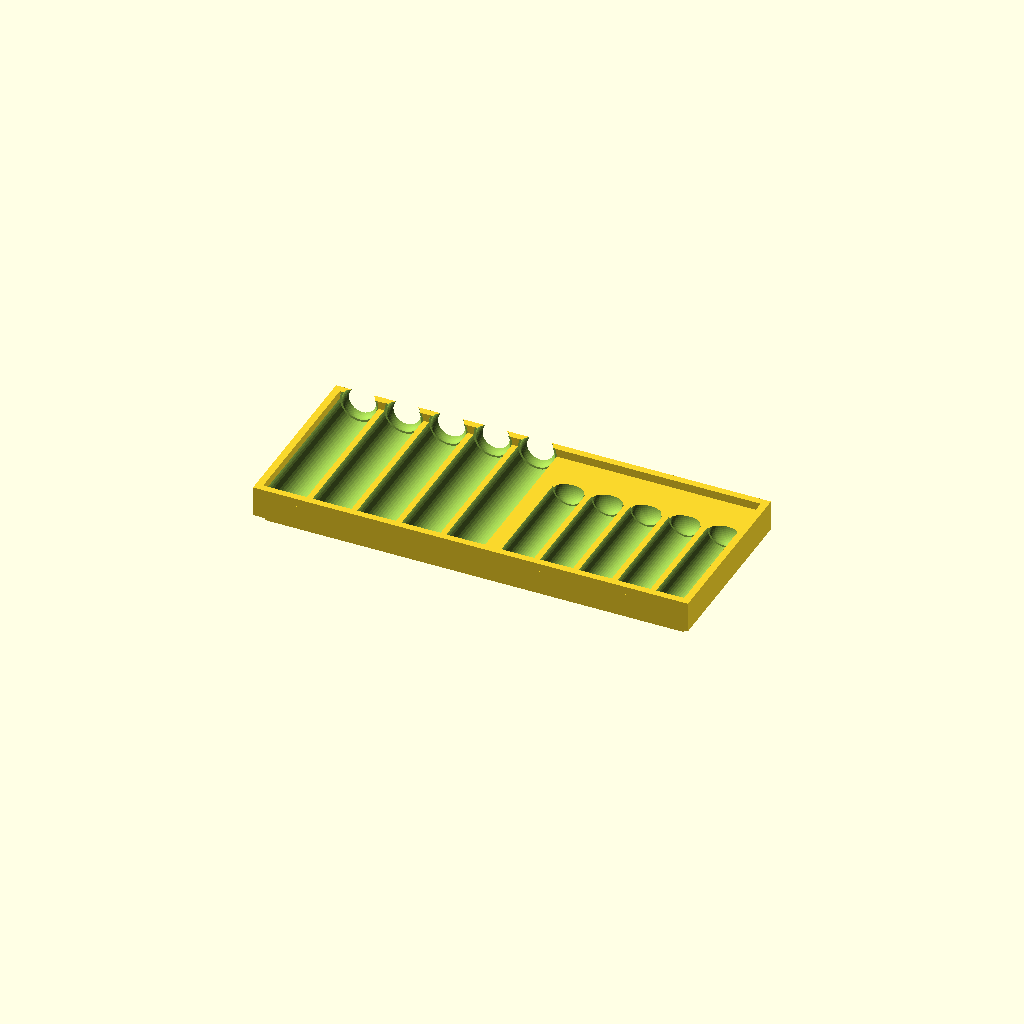
Cell 1 — every parameter at its default value.
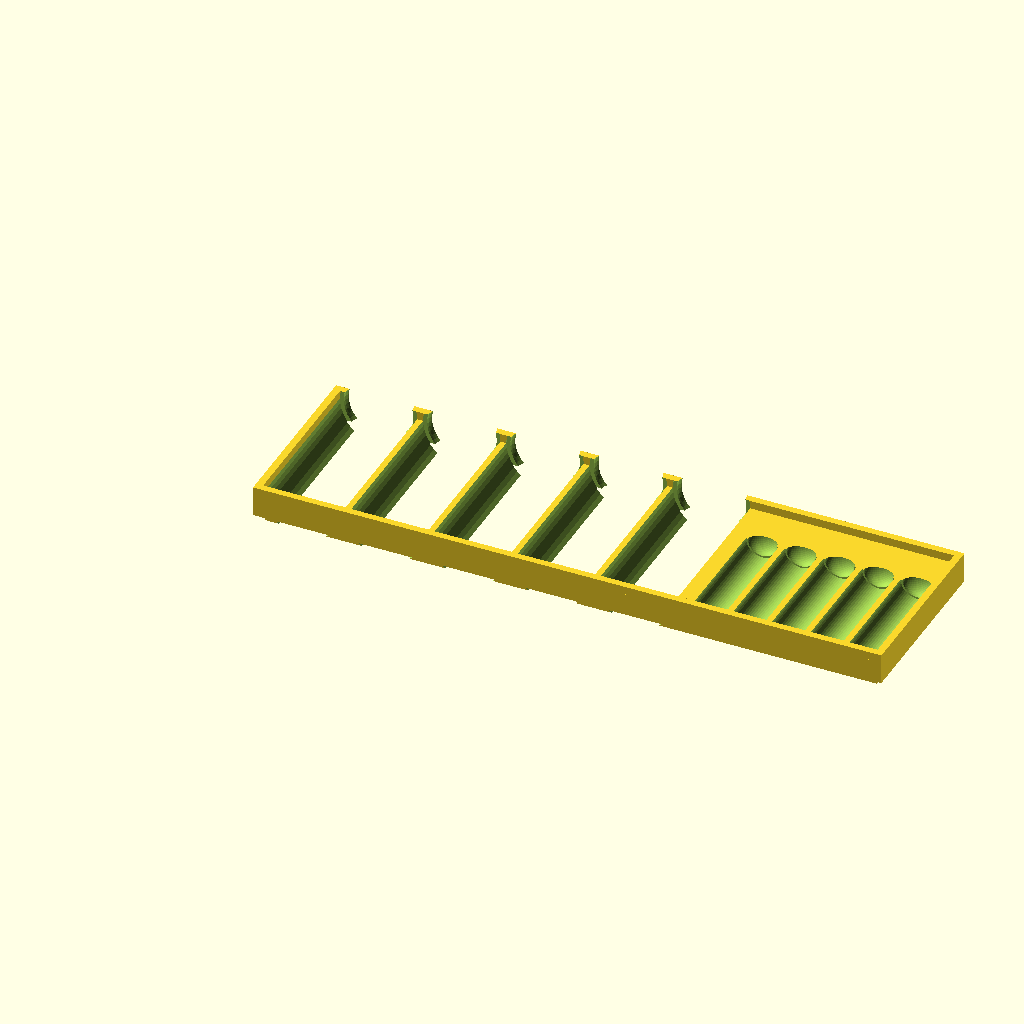
Cell 2: LARGE_D = 33 (everything else at default).
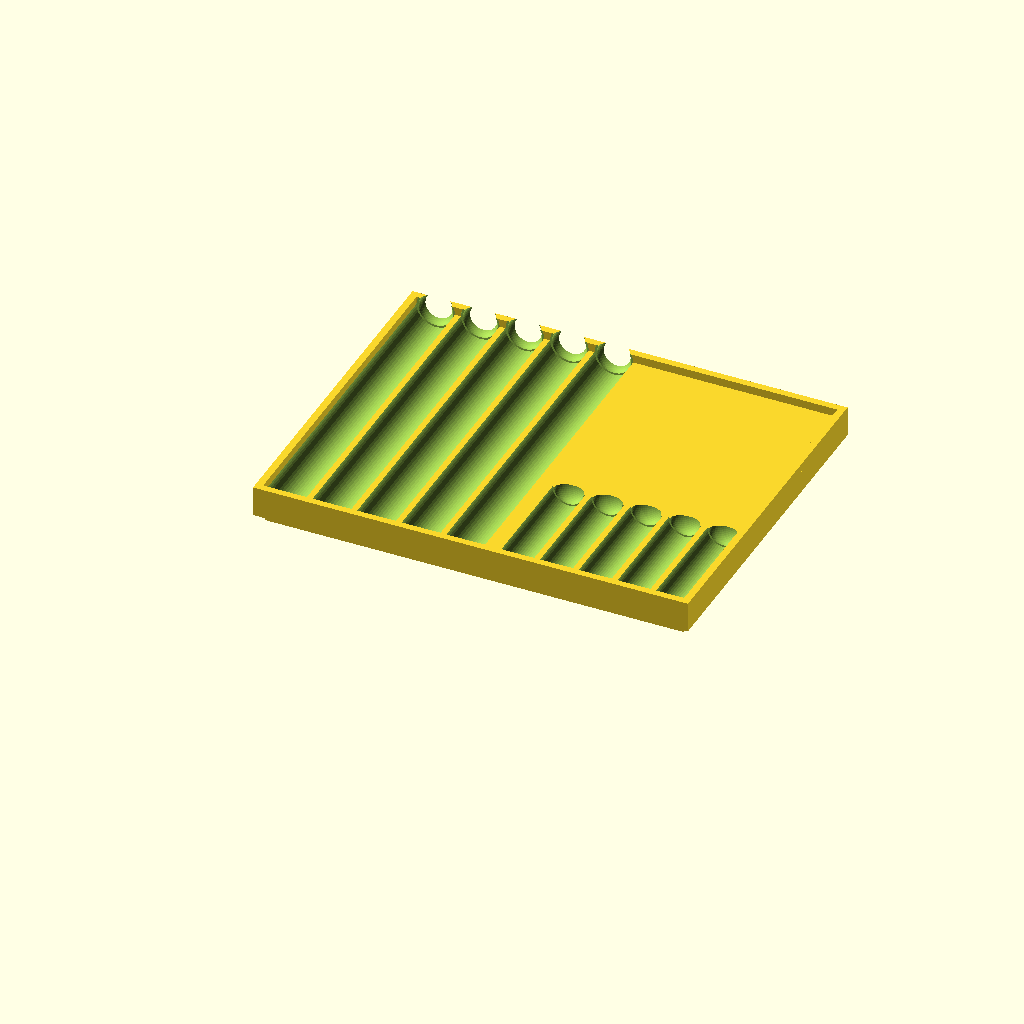
Cell 3 — LARGE_L set to 140, the other parameters unchanged.
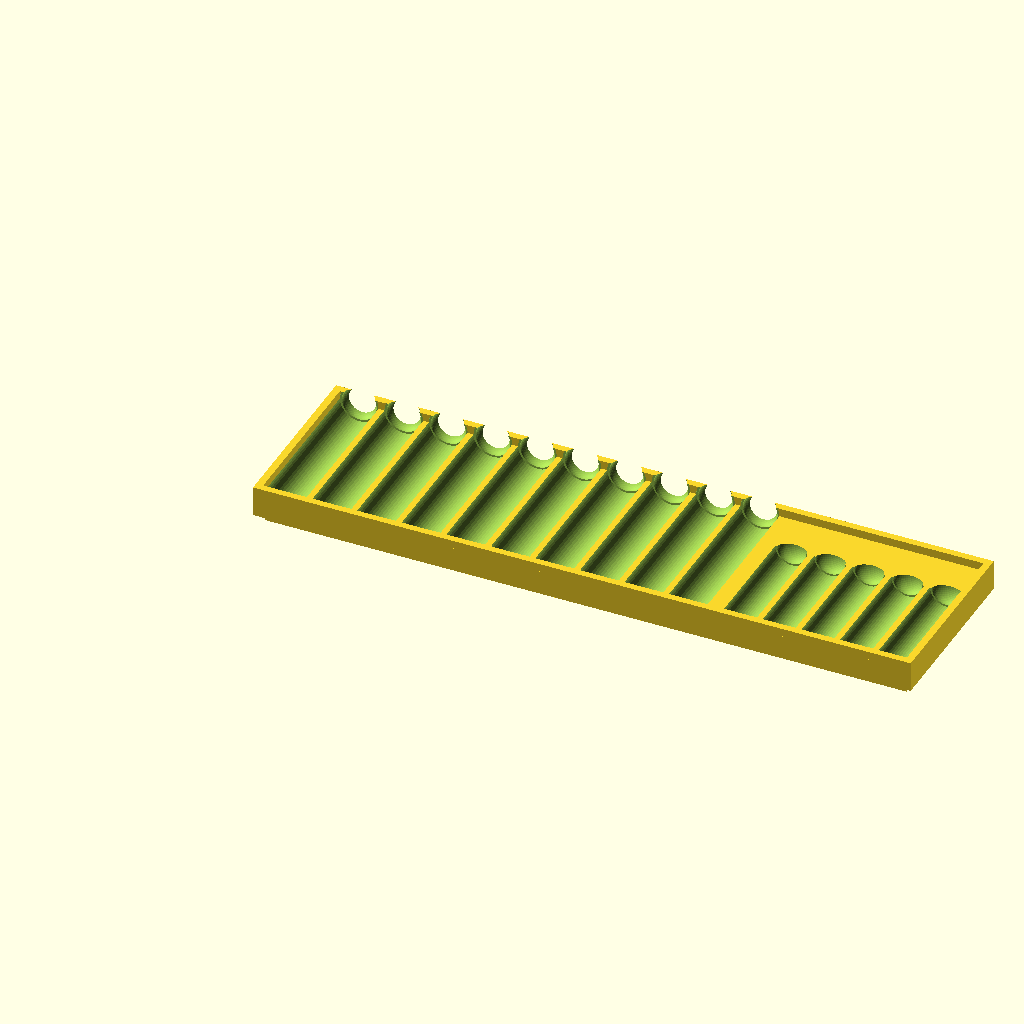
Cell 4: the same model with N_LARGE = 10.
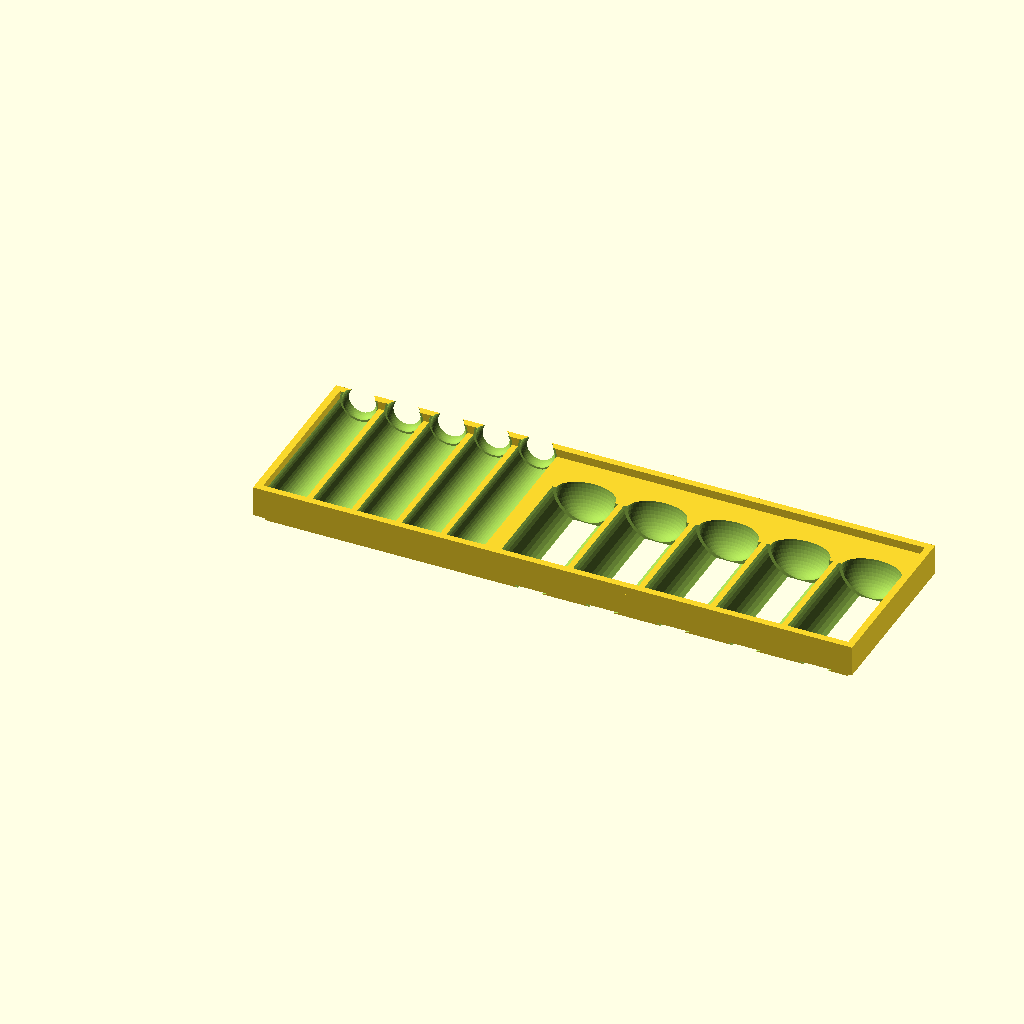
Cell 5: SMALL_D = 28 (everything else at default).
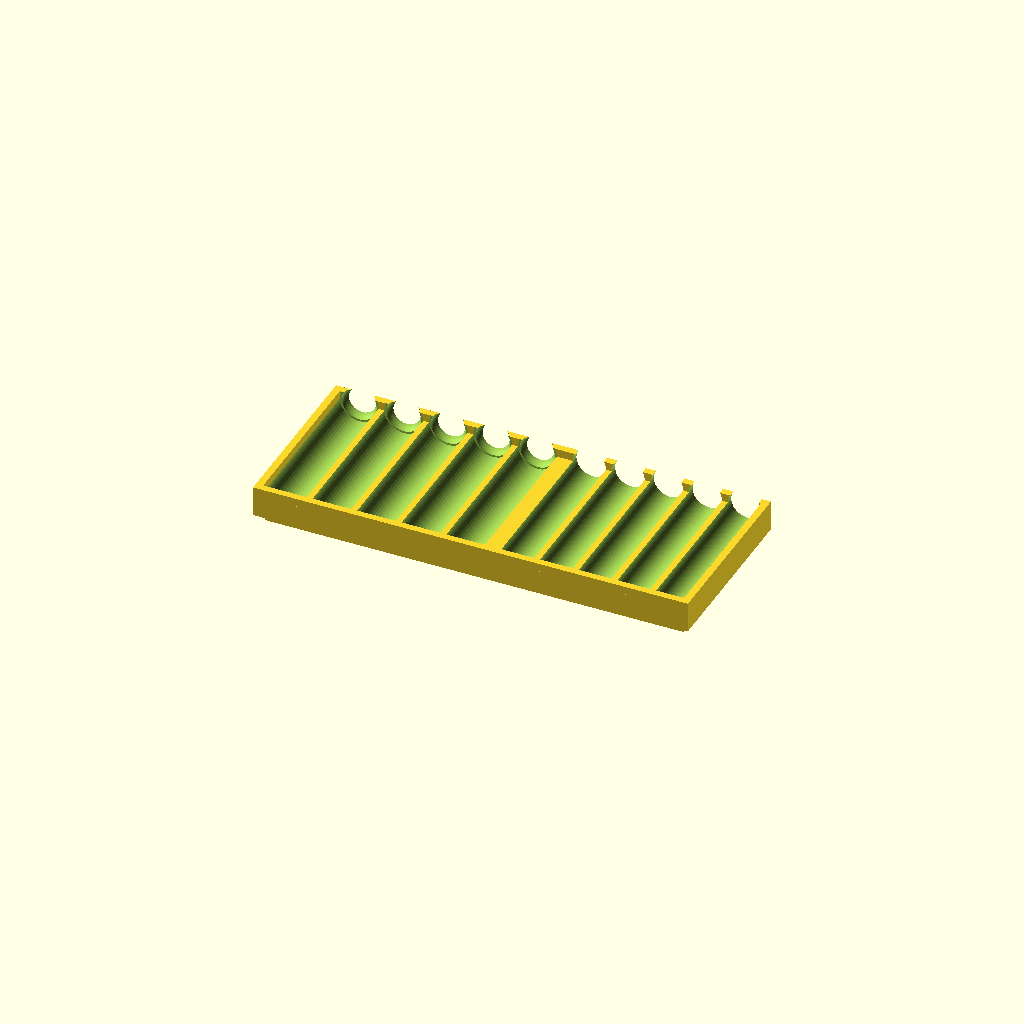
Cell 6: the same model with SMALL_L = 102.
One fixed orthographic camera (rotation 55°, 0°, 25°; colour scheme Cornfield) for every cell.
OpenSCAD source file 3d-prints/stackable-tube-tray.scad:
// ============================================================
//  Abigail's Homeopathic Tube Organizer - Stackable Tray v1.1
// ============================================================
//  Holds 5 large Boiron tubes + 5 small homeopathic vials
//  Both sections sit SIDE BY SIDE so the tray stays compact —
//  tray depth is just slightly more than the tube length.
//
//  Trays interlock via a step-and-rim system — same design
//  stacks on itself: bottom step nests into the rim above.
//
//  HOW TO PRINT:
//    - Open in OpenSCAD (free: openscad.org)
//    - Press F6 to render, then File → Export → Export as STL
//    - Slicer settings: 15-20% infill, 2-3 walls, no supports
//    - PLA works great; PETG for extra durability
//
//  HOW TO STACK:
//    - Each tray's narrow bottom step drops into the
//      raised rim of the tray below — locks in place
//    - Print as many as you like; they all stack together
// ============================================================

// =============================================
//  ADJUST THESE IF YOUR TUBES DIFFER IN SIZE
// =============================================

// Large tube (Boiron) — add ~3mm clearance to actual length/diameter
LARGE_D = 16.5;   // tube outer diameter + clearance [mm]
LARGE_L = 70.0;   // tube total length   + clearance [mm]  (measured ~67mm)
N_LARGE = 5;      // number of large tube slots

// Small vial (Washington Homeopathic amber glass)
SMALL_D = 14.0;   // vial outer diameter + clearance [mm]
SMALL_L = 51.0;   // vial total length   + clearance [mm]
N_SMALL = 5;      // number of small vial slots (increase to widen tray)

// =============================================
//  CONSTRUCTION PARAMETERS (usually leave as-is)
// =============================================
WALL     = 3.0;   // outer wall & rim thickness [mm]
GAP      = 2.5;   // spacing between adjacent tube slots [mm]
SEC_GAP  = 7.0;   // gap between large and small sections [mm]
TRAY_H   = 13.0;  // tray body height [mm] — must be > largest tube radius
RIM_H    = 3.5;   // stacking step/rim height [mm]
FIT      = 0.4;   // fit clearance per side for stacking [mm]

$fn = 48;

// =============================================
//  DERIVED DIMENSIONS  (do not edit)
// =============================================

large_pitch = LARGE_D + GAP;
small_pitch = SMALL_D + GAP;

// Inner span of each section along the X (width) axis
large_span = N_LARGE * large_pitch - GAP;
small_span = N_SMALL * small_pitch - GAP;

// Both sections sit side-by-side in X; tray depth (Y) = tube length + walls
tray_w = WALL + large_span + SEC_GAP + small_span + WALL;
tray_l = WALL + LARGE_L + WALL;   // ← compact: just the tube length + margins

step_in = WALL + FIT;

// X origin of each section's first tube centre
large_x0 = WALL + LARGE_D / 2;
small_x0 = WALL + large_span + SEC_GAP + SMALL_D / 2;

echo("=== TRAY OUTER DIMENSIONS ===");
echo(str("  Width  : ", tray_w, " mm  (", tray_w  / 25.4, " in)"));
echo(str("  Depth  : ", tray_l, " mm  (", tray_l  / 25.4, " in)"));
echo(str("  Height : ", TRAY_H + RIM_H, " mm (body + stacking rim)"));

// =============================================
//  TRAY MODULE
// =============================================

module tray() {
    difference() {

        // ── Solid tray body ──────────────────────────────────
        union() {

            // Narrower bottom step — nests into the rim of the tray below.
            translate([step_in, step_in, 0])
                cube([
                    tray_w - 2 * step_in,
                    tray_l - 2 * step_in,
                    RIM_H + 0.1
                ]);

            // Full-width body above the step
            translate([0, 0, RIM_H])
                cube([tray_w, tray_l, TRAY_H - RIM_H]);

            // Top stacking rim — picture-frame lip that catches tray above
            translate([0, 0, TRAY_H]) {
                cube([WALL, tray_l, RIM_H]);                          // left
                translate([tray_w - WALL, 0, 0])
                    cube([WALL, tray_l, RIM_H]);                      // right
                cube([tray_w, WALL, RIM_H]);                          // front
                translate([0, tray_l - WALL, 0])
                    cube([tray_w, WALL, RIM_H]);                      // back
            }
        }
        // ── End solid body ───────────────────────────────────


        // ── Large tube cradles ───────────────────────────────
        // Half-cylinder channels running front-to-back (Y axis).
        // Cylinder centred at Z = TRAY_H so the cut is exactly one
        // tube-radius deep — tube sits half-submerged, label faces up.
        for (i = [0 : N_LARGE - 1]) {
            cx = large_x0 + i * large_pitch;

            // Cradle channel
            translate([cx, WALL - 0.1, TRAY_H])
                rotate([-90, 0, 0])
                    cylinder(d = LARGE_D, h = LARGE_L + 0.2);

            // Finger-lift notch at the back (cap) end of each slot
            translate([cx, WALL + LARGE_L, TRAY_H])
                scale([1, 0.65, 1])
                    sphere(d = LARGE_D * 0.9);
        }

        // ── Small vial cradles ───────────────────────────────
        // Same idea — sits beside the large section in X.
        // Vials are shorter (SMALL_L < LARGE_L) so the slot is shallower;
        // remaining tray surface behind the vial is flat and open.
        for (j = [0 : N_SMALL - 1]) {
            cx = small_x0 + j * small_pitch;

            // Cradle channel (shorter than large tube slots)
            translate([cx, WALL - 0.1, TRAY_H])
                rotate([-90, 0, 0])
                    cylinder(d = SMALL_D, h = SMALL_L + 0.2);

            // Finger-lift notch at the end of the shorter slot
            translate([cx, WALL + SMALL_L, TRAY_H])
                scale([1, 0.65, 1])
                    sphere(d = SMALL_D * 0.9);
        }

    } // end difference
}

// =============================================
//  RENDER
// =============================================
tray();

// To preview multiple stacked trays, uncomment:
// tray();
// translate([0, 0, TRAY_H + RIM_H]) tray();
// translate([0, 0, 2 * (TRAY_H + RIM_H)]) tray();
Parameter table extracted from the source (name, type, default, range or options):
LARGE_D: number, default 16.5
LARGE_L: number, default 70
N_LARGE: number, default 5
SMALL_D: number, default 14
SMALL_L: number, default 51
N_SMALL: number, default 5
WALL: number, default 3
GAP: number, default 2.5
SEC_GAP: number, default 7
TRAY_H: number, default 13
RIM_H: number, default 3.5
FIT: number, default 0.4
